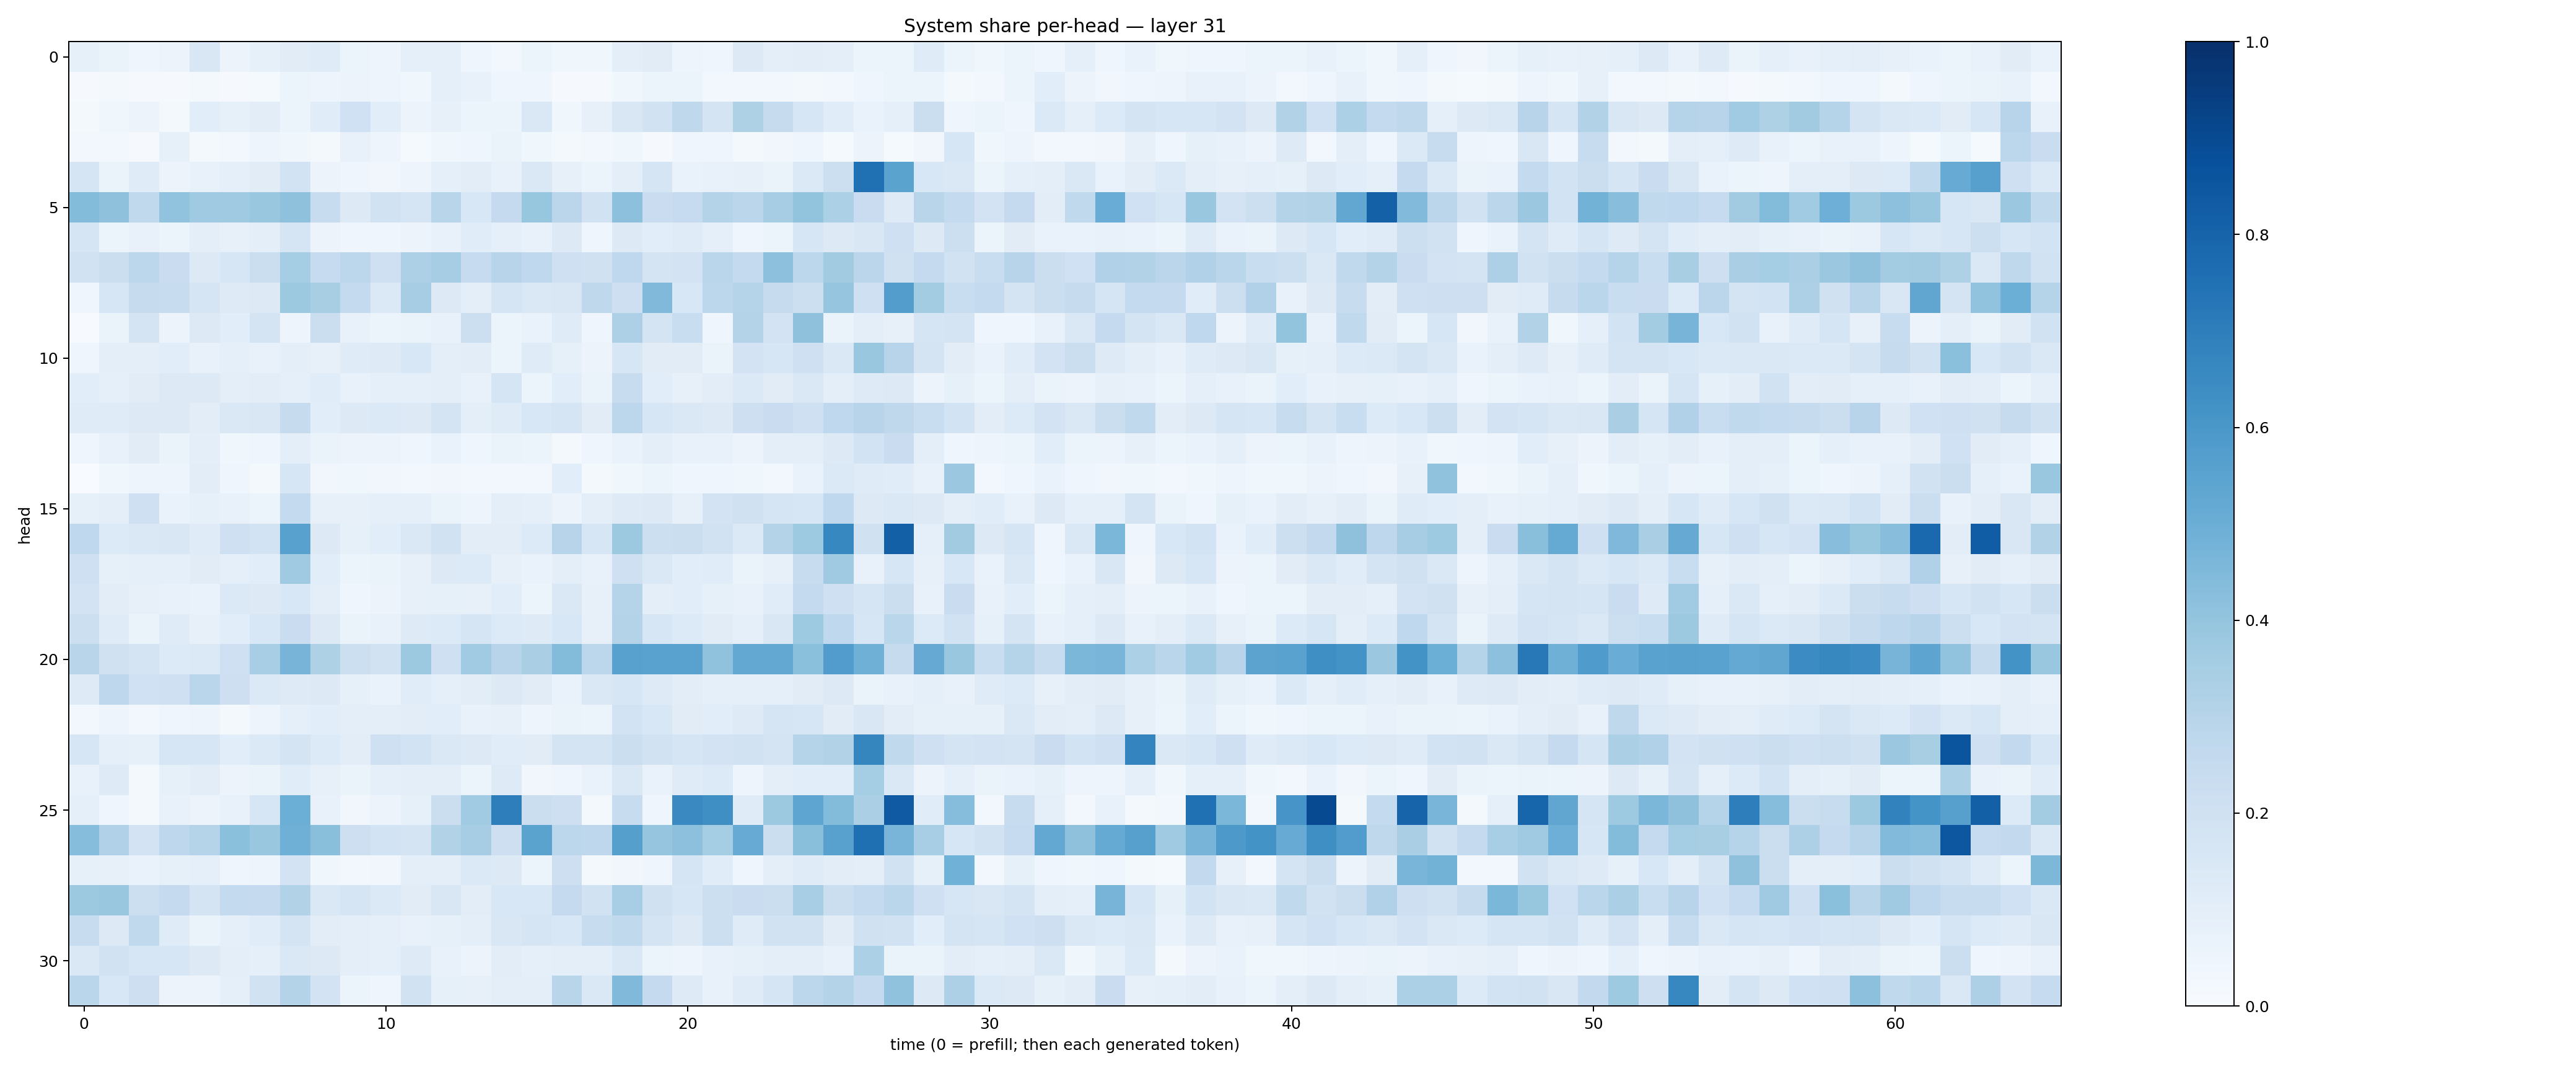

The file beside this chart, header and first rows:
0.085659385, 0.06344535, 0.046381176, 0.05829642, 0.14856738, 0.055063747, 0.08489673, 0.1126129, 0.12027922, 0.061224896, 0.050178044, 0.08975663, 0.09270669, 0.040581044, 0.025868626, 0.051784787, 0.036672335, 0.037610028, 0.096250385, 0.11032269, 0.048634354, 0.04108687, 0.1278854, 0.09381462
0.009703, 0.01783, 0.0102, 0.009488, 0.01947, 0.008159, 0.0151, 0.06042, 0.04767, 0.05584, 0.04738, 0.03705, 0.08892, 0.07559, 0.04238, 0.04036, 0.009649, 0.009435, 0.03585, 0.05333, 0.06001, 0.02441, 0.0258, 0.02938
0.01759, 0.03694, 0.05644, 0.02041, 0.1065, 0.08255, 0.1044, 0.06153, 0.1166, 0.1992, 0.1061, 0.05672, 0.08113, 0.05381, 0.0517, 0.1413, 0.03695, 0.08109, 0.1509, 0.1912, 0.2704, 0.1742, 0.3205, 0.2451
0.0286, 0.02843, 0.008147, 0.08512, 0.01902, 0.02724, 0.04834, 0.03844, 0.02342, 0.07276, 0.04905, 0.01454, 0.03881, 0.04128, 0.06511, 0.0389, 0.01825, 0.02923, 0.03568, 0.01056, 0.04258, 0.04042, 0.02161, 0.03506
0.171, 0.06349, 0.1204, 0.05742, 0.07557, 0.08917, 0.112, 0.1863, 0.05719, 0.04433, 0.03374, 0.05018, 0.08856, 0.1025, 0.07383, 0.1464, 0.08044, 0.05309, 0.09963, 0.1651, 0.06859, 0.07144, 0.07851, 0.06562
0.4408, 0.4114, 0.2652, 0.406, 0.3703, 0.3686, 0.386, 0.4122, 0.2405, 0.1304, 0.192, 0.1681, 0.2913, 0.156, 0.2536, 0.3935, 0.2833, 0.1932, 0.4169, 0.2275, 0.2489, 0.305, 0.284, 0.351
0.17, 0.05139, 0.07053, 0.06187, 0.09729, 0.0802, 0.09566, 0.1691, 0.05799, 0.04242, 0.04248, 0.05588, 0.07338, 0.1133, 0.09136, 0.07521, 0.1274, 0.04133, 0.1258, 0.108, 0.1187, 0.09067, 0.04332, 0.06182
0.1948, 0.2265, 0.281, 0.2276, 0.1297, 0.1627, 0.2188, 0.3529, 0.2482, 0.2774, 0.2103, 0.3269, 0.3483, 0.2497, 0.2961, 0.2657, 0.2093, 0.1985, 0.2671, 0.1722, 0.1817, 0.2864, 0.2558, 0.4162
0.04421, 0.161, 0.2448, 0.2356, 0.1651, 0.1233, 0.1256, 0.3756, 0.3404, 0.2563, 0.1389, 0.3485, 0.1303, 0.09801, 0.1676, 0.1413, 0.1515, 0.2717, 0.2137, 0.4471, 0.154, 0.2776, 0.2986, 0.2459
0.005933, 0.06438, 0.1751, 0.05572, 0.1319, 0.1082, 0.1795, 0.04828, 0.2208, 0.07528, 0.05339, 0.06505, 0.07037, 0.2159, 0.0514, 0.06798, 0.1195, 0.04389, 0.326, 0.1782, 0.2331, 0.04623, 0.306, 0.1821
0.04171, 0.09742, 0.09844, 0.1059, 0.07754, 0.08856, 0.07737, 0.09793, 0.07862, 0.12, 0.1234, 0.1535, 0.09467, 0.1047, 0.05973, 0.1193, 0.08282, 0.05705, 0.1604, 0.1104, 0.1115, 0.0643, 0.1821, 0.1625
0.1089, 0.08837, 0.113, 0.1294, 0.1296, 0.101, 0.1028, 0.09138, 0.1133, 0.07447, 0.08754, 0.0923, 0.0974, 0.07613, 0.1709, 0.06209, 0.1081, 0.06393, 0.2391, 0.107, 0.07921, 0.1024, 0.1398, 0.1122
0.1181, 0.1201, 0.1318, 0.129, 0.1043, 0.1422, 0.152, 0.2453, 0.1059, 0.1273, 0.1376, 0.1282, 0.1747, 0.09443, 0.1209, 0.1548, 0.1664, 0.112, 0.2775, 0.1639, 0.1482, 0.1279, 0.2137, 0.2289
0.04642, 0.07527, 0.11, 0.06501, 0.09379, 0.03814, 0.03987, 0.0985, 0.06627, 0.05693, 0.0583, 0.04611, 0.06686, 0.04388, 0.06253, 0.05195, 0.02244, 0.04509, 0.0677, 0.09564, 0.07215, 0.07743, 0.05568, 0.09775
0.00176, 0.03631, 0.05064, 0.04863, 0.1022, 0.04467, 0.01941, 0.1577, 0.03333, 0.03794, 0.03295, 0.0268, 0.03374, 0.02993, 0.02741, 0.02826, 0.1087, 0.02219, 0.03815, 0.05384, 0.04037, 0.04455, 0.03821, 0.03112
0.08519, 0.09414, 0.2108, 0.06737, 0.08328, 0.07275, 0.06207, 0.2549, 0.0804, 0.07869, 0.08621, 0.09243, 0.06381, 0.04724, 0.09727, 0.09021, 0.05769, 0.09532, 0.1248, 0.1273, 0.08163, 0.1806, 0.1954, 0.1713
0.2667, 0.135, 0.1458, 0.1522, 0.1208, 0.2045, 0.1843, 0.5552, 0.1326, 0.08238, 0.1072, 0.1444, 0.1924, 0.1018, 0.1032, 0.1354, 0.2932, 0.1629, 0.377, 0.215, 0.2263, 0.1893, 0.1397, 0.3062
0.2055, 0.08545, 0.08733, 0.09088, 0.1111, 0.09353, 0.107, 0.3698, 0.1071, 0.06123, 0.06308, 0.08009, 0.1269, 0.1341, 0.08194, 0.06749, 0.09725, 0.0728, 0.2094, 0.1415, 0.1085, 0.117, 0.06293, 0.07974
0.182, 0.103, 0.08138, 0.07559, 0.0671, 0.1381, 0.1279, 0.1557, 0.1002, 0.04311, 0.05585, 0.08157, 0.08328, 0.08128, 0.106, 0.06079, 0.1467, 0.07944, 0.2997, 0.1004, 0.1082, 0.08564, 0.07088, 0.1147
0.2149, 0.1197, 0.06629, 0.1205, 0.08151, 0.1079, 0.1526, 0.2273, 0.1262, 0.0652, 0.07791, 0.1212, 0.1367, 0.1647, 0.136, 0.1246, 0.153, 0.07918, 0.3083, 0.1593, 0.1344, 0.1105, 0.08959, 0.1486
0.2912, 0.1959, 0.1752, 0.1366, 0.1398, 0.2095, 0.3455, 0.469, 0.321, 0.216, 0.1919, 0.3783, 0.2097, 0.3646, 0.2953, 0.3384, 0.4385, 0.2793, 0.5574, 0.5532, 0.5538, 0.4072, 0.5237, 0.527
0.1219, 0.2766, 0.2016, 0.2077, 0.2856, 0.2115, 0.1385, 0.1241, 0.1291, 0.08492, 0.06847, 0.114, 0.09249, 0.1046, 0.131, 0.1116, 0.0686, 0.1413, 0.1601, 0.1211, 0.1017, 0.08675, 0.0906, 0.09243
0.02804, 0.0505, 0.03091, 0.04198, 0.04966, 0.01893, 0.04955, 0.09204, 0.108, 0.1002, 0.1005, 0.1051, 0.1093, 0.07058, 0.08172, 0.04744, 0.06548, 0.05986, 0.1867, 0.1559, 0.1123, 0.1075, 0.1247, 0.1662
0.1627, 0.09086, 0.08591, 0.1579, 0.1614, 0.1068, 0.1373, 0.1741, 0.1338, 0.103, 0.2066, 0.1867, 0.1457, 0.1262, 0.1148, 0.1109, 0.1745, 0.176, 0.2214, 0.1913, 0.1679, 0.1825, 0.1914, 0.1752
0.07076, 0.1235, 0.02318, 0.08436, 0.1043, 0.05622, 0.063, 0.1134, 0.07859, 0.06637, 0.08837, 0.1001, 0.1002, 0.05168, 0.1232, 0.03497, 0.04425, 0.06903, 0.1409, 0.06652, 0.119, 0.1344, 0.04944, 0.09994
0.08638, 0.04441, 0.01898, 0.07343, 0.05658, 0.07144, 0.1634, 0.4982, 0.07118, 0.03181, 0.05799, 0.0826, 0.2192, 0.3666, 0.6962, 0.2219, 0.2125, 0.02027, 0.2409, 0.04667, 0.6526, 0.6359, 0.1174, 0.3781
0.4322, 0.3187, 0.1833, 0.2747, 0.2969, 0.4215, 0.384, 0.4904, 0.4226, 0.2144, 0.1862, 0.1795, 0.3143, 0.3484, 0.2135, 0.5502, 0.2795, 0.2742, 0.5659, 0.3959, 0.416, 0.3522, 0.5099, 0.2207
0.08468, 0.07844, 0.06699, 0.08469, 0.08807, 0.04207, 0.04963, 0.183, 0.03711, 0.03064, 0.03491, 0.09728, 0.09663, 0.1386, 0.1259, 0.05095, 0.2125, 0.02208, 0.03203, 0.0431, 0.1661, 0.1162, 0.04535, 0.1001
0.3755, 0.3844, 0.2167, 0.2522, 0.1752, 0.2548, 0.2533, 0.3148, 0.1453, 0.1686, 0.1386, 0.1125, 0.1507, 0.1017, 0.156, 0.1561, 0.2505, 0.1926, 0.3452, 0.1984, 0.1571, 0.2186, 0.2271, 0.2221
0.2375, 0.1272, 0.2648, 0.1209, 0.06595, 0.09107, 0.1154, 0.1746, 0.1038, 0.09548, 0.08883, 0.07677, 0.08335, 0.09845, 0.1519, 0.1648, 0.1533, 0.2421, 0.2651, 0.1749, 0.1269, 0.2183, 0.1179, 0.1913
0.1472, 0.1945, 0.1601, 0.1623, 0.1256, 0.09583, 0.08929, 0.1421, 0.1274, 0.09836, 0.08757, 0.1216, 0.0762, 0.05741, 0.1049, 0.0935, 0.09636, 0.09642, 0.1474, 0.05448, 0.0472, 0.07285, 0.08238, 0.09708
0.2881, 0.1531, 0.2137, 0.05542, 0.05803, 0.0921, 0.1934, 0.3081, 0.1815, 0.05122, 0.04609, 0.195, 0.08403, 0.07953, 0.09446, 0.1007, 0.2916, 0.1434, 0.4459, 0.2537, 0.124, 0.07737, 0.1173, 0.17
